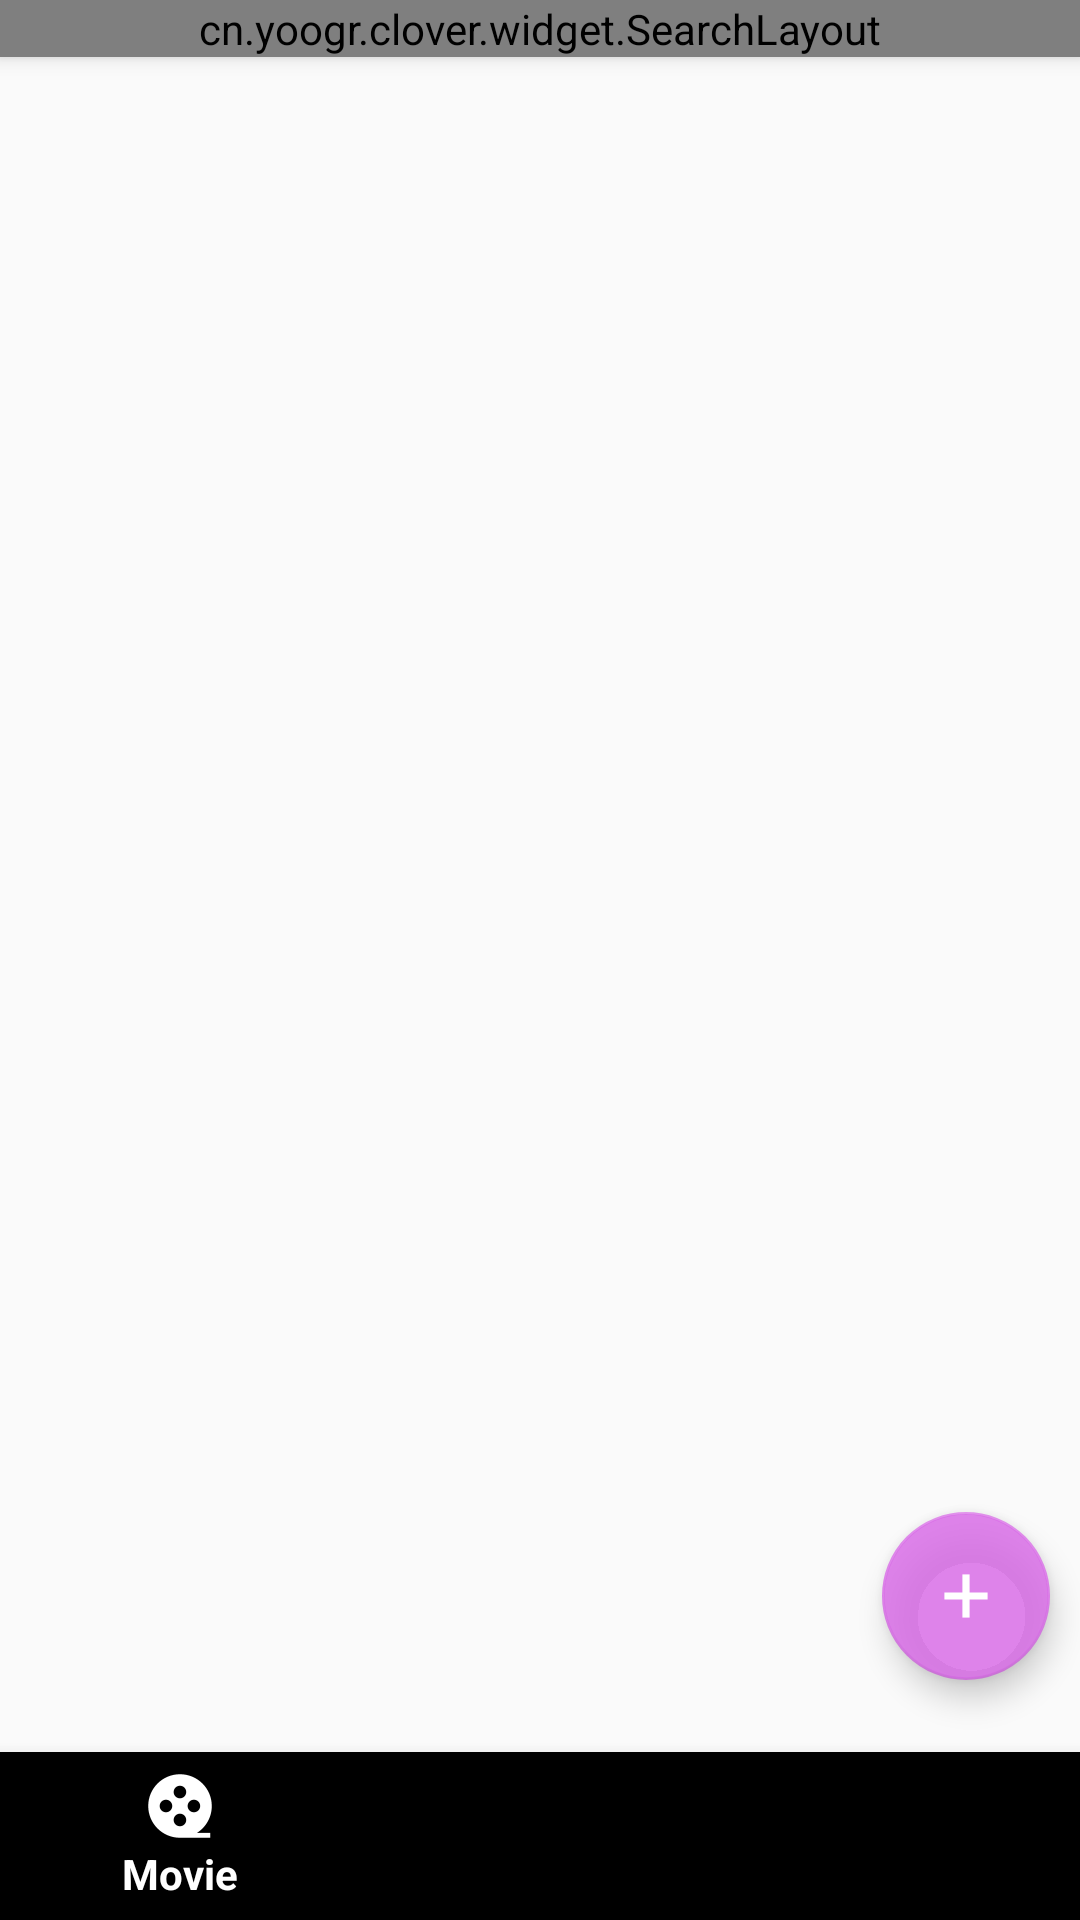

This screen was rendered from an Android layout file. Write that file and the resources it references.
<!-- AndroidManifest.xml: application theme AppTheme -->
<!-- res/layout/activity_main.xml -->
<?xml version="1.0" encoding="utf-8"?>
<android.support.design.widget.CoordinatorLayout xmlns:android="http://schemas.android.com/apk/res/android"
    xmlns:app="http://schemas.android.com/apk/res-auto"
    xmlns:tools="http://schemas.android.com/tools"
    android:id="@+id/container"
    android:layout_width="match_parent"
    android:layout_height="match_parent"
    tools:context="cn.yoogr.clover.mvp.ui.activity.MainActivity">

    <android.support.design.widget.AppBarLayout

        android:background="@drawable/bg"
        android:layout_width="match_parent"
        android:layout_height="wrap_content">

        <cn.yoogr.clover.widget.SearchLayout
            android:fitsSystemWindows="true"
            android:id="@+id/searchLayout"
            android:layout_width="match_parent"
            android:layout_height="wrap_content"
            app:layout_scrollFlags="scroll|enterAlways|snap">

        </cn.yoogr.clover.widget.SearchLayout>
    </android.support.design.widget.AppBarLayout>

    <FrameLayout
        android:id="@+id/mainContainer"
        android:layout_width="match_parent"
        android:layout_height="match_parent"
        app:layout_behavior="@string/appbar_scrolling_view_behavior">

    </FrameLayout>
    <android.support.design.widget.FloatingActionButton
        android:id="@+id/fab"
        android:layout_width="wrap_content"
        android:layout_height="wrap_content"
        android:layout_gravity="right|bottom"
        android:layout_marginBottom="80dp"
        android:layout_marginRight="@dimen/margin"
        android:elevation="8dp"
        android:src="@drawable/ic_add"
        app:pressedTranslationZ="16dp" />

    <android.support.design.widget.BottomNavigationView
        android:id="@+id/navigation"
        android:layout_width="match_parent"
        android:layout_height="wrap_content"
        app:layout_behavior="@string/bottom_sheet_behavior"
        app:menu="@menu/navigation" />
    

</android.support.design.widget.CoordinatorLayout>
<!-- resources referenced by this layout -->
<resources>
  <dimen name="margin">10dp</dimen>
  <!-- drawable bg (drawable) -->
  <?xml version="1.0" encoding="utf-8"?>
  <shape xmlns:android="http://schemas.android.com/apk/res/android">
  
      <gradient
          android:angle="90"
          android:endColor="@color/home_bottom_checked"
          android:startColor="@android:color/white"/>
  
  </shape>
  <!-- drawable ic_add (drawable) -->
  <?xml version="1.0" encoding="utf-8"?>
  <vector
      android:width="48dp"
      android:height="48dp"
      android:viewportHeight="10"
      android:viewportWidth="10"
      xmlns:android="http://schemas.android.com/apk/res/android">
  
      <group>
  
          <path
  
              android:name="line1"
              android:strokeWidth="1"
              android:strokeColor="@android:color/white"
              android:pathData="M 2,5 L 8,5"/>
  
          <path
              android:name="line2"
              android:strokeWidth="1"
              android:strokeColor="@android:color/white"
              android:pathData="M 5,2 L 5,8"/>
  
  
      </group>
  </vector>
  <style name="AppTheme" parent="Theme.AppCompat.Light.NoActionBar">
          
          <item name="colorPrimary">@color/colorPrimary</item>
          <item name="colorPrimaryDark">@color/home_bottom_checked</item>
          <item name="colorAccent">@color/home_bottom_checked</item>
          <item name="windowNoTitle">true</item>
      </style>
  <color name="home_bottom_checked">#d2d86ae7</color>
  <color name="colorPrimary">#FFF</color>
</resources>
